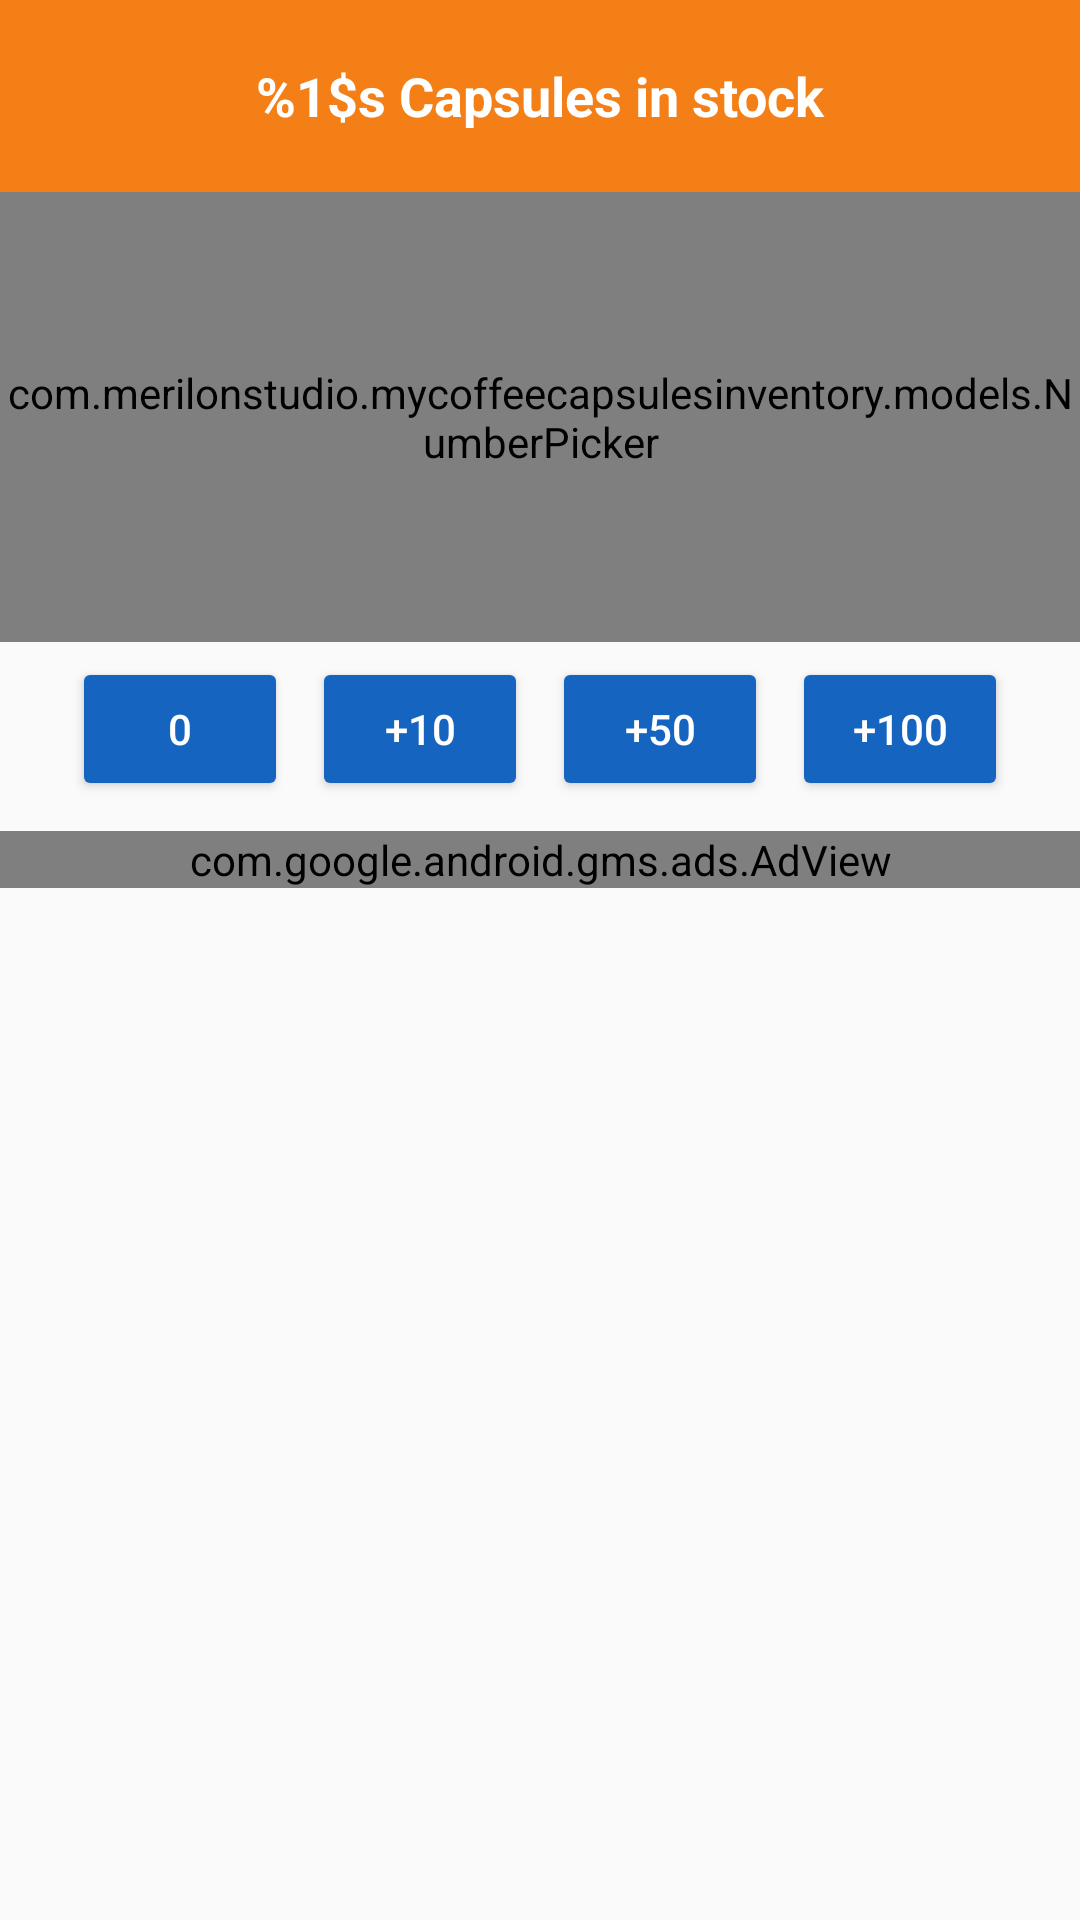

This screen was rendered from an Android layout file. Write that file and the resources it references.
<!-- AndroidManifest.xml: application theme AppTheme -->
<!-- res/layout/dialog_qty.xml -->
<?xml version="1.0" encoding="utf-8"?>
<ScrollView xmlns:android="http://schemas.android.com/apk/res/android"
    xmlns:ads="http://schemas.android.com/apk/res-auto"
    android:id="@+id/scrollView"
    android:layout_width="match_parent"
    android:layout_height="wrap_content"
    android:fillViewport="true">

    <RelativeLayout xmlns:android="http://schemas.android.com/apk/res/android"
        android:layout_width="match_parent"
        android:layout_height="wrap_content"
        android:orientation="vertical">

        <TextView
            android:id="@+id/dialogTitle"
            android:layout_width="match_parent"
            android:layout_height="64sp"
            android:background="@color/yellow_darken4"
            android:gravity="center_horizontal|center_vertical"
            android:scaleType="center"
            android:text="@string/capsulesTitle"
            android:textColor="@color/white"
            android:textSize="@dimen/title_text_size"
            android:textStyle="bold" />

        <com.merilonstudio.mycoffeecapsulesinventory.models.NumberPicker
            android:id="@+id/qty"
            android:layout_width="match_parent"
            android:layout_height="150dp"
            android:layout_below="@+id/dialogTitle" />

        <LinearLayout
            android:id="@+id/plusBtn"
            android:layout_width="match_parent"
            android:layout_height="wrap_content"
            android:layout_below="@+id/qty"
            android:layout_marginTop="5sp"
            android:gravity="center">

            <Button
                android:id="@+id/zero"
                android:layout_width="@dimen/plus_btn_width"
                android:layout_height="wrap_content"
                android:background="@drawable/btn_blue"
                android:onClick="zero"
                android:text="@string/zero"
                android:textColor="@color/white" />

            <Button
                android:id="@+id/plus10"
                android:layout_width="@dimen/plus_btn_width"
                android:layout_height="wrap_content"
                android:background="@drawable/btn_blue"
                android:onClick="plus10"
                android:text="@string/plus10"
                android:textColor="@color/white" />

            <Button
                android:id="@+id/plus50"
                android:layout_width="@dimen/plus_btn_width"
                android:layout_height="wrap_content"
                android:background="@drawable/btn_blue"
                android:onClick="plus50"
                android:text="@string/plus50"
                android:textColor="@color/white" />

            <Button
                android:id="@+id/plus100"
                android:layout_width="@dimen/plus_btn_width"
                android:layout_height="wrap_content"
                android:background="@drawable/btn_blue"
                android:onClick="plus100"
                android:text="@string/plus100"
                android:textColor="@color/white" />

        </LinearLayout>

        <RelativeLayout
            android:id="@+id/rel_banner"
            android:layout_width="match_parent"
            android:layout_height="wrap_content"
            android:layout_below="@+id/plusBtn"
            android:layout_marginTop="10sp">

            <com.google.android.gms.ads.AdView
                android:id="@+id/banner_bottom"
                android:layout_width="match_parent"
                android:layout_height="wrap_content"
                android:layout_centerHorizontal="true"
                ads:adSize="BANNER"
                ads:adUnitId="@string/bann" />
        </RelativeLayout>

    </RelativeLayout>
</ScrollView>
<!-- resources referenced by this layout -->
<resources>
  <color name="white">#ffffff</color>
  <color name="yellow_darken4">#f57f17</color>
  <dimen name="plus_btn_width">80dp</dimen>
  <dimen name="title_text_size">18sp</dimen>
  <!-- drawable btn_blue (drawable) -->
  <?xml version="1.0" encoding="utf-8"?>
  <layer-list xmlns:android="http://schemas.android.com/apk/res/android">
      <item xmlns:android="http://schemas.android.com/apk/res/android"
          android:bottom="@dimen/padding_buttonTB"
          android:left="@dimen/padding_buttonLR"
          android:right="@dimen/padding_buttonLR"
          android:top="@dimen/padding_buttonTB">
          <shape xmlns:android="http://schemas.android.com/apk/res/android">
              <solid android:color="@color/blue_darken3" />
              <corners android:radius="2dp" />
          </shape>
      </item>
  </layer-list>
  <string name="bann" translatable="false">ca-app-pub-9605677164645933/6650196468</string>
  <string name="capsulesTitle">%1$s Capsules in stock</string>
  <string name="plus10" translatable="false">+10</string>
  <string name="plus100" translatable="false">+100</string>
  <string name="plus50" translatable="false">+50</string>
  <string name="zero" translatable="false">0</string>
  <style name="AppTheme" parent="Theme.AppCompat.Light.DarkActionBar">
          
          <item name="colorPrimary">@color/brown_darken4</item>
          <item name="colorPrimaryDark">@color/brown_darken4</item>
          <item name="colorAccent">@color/teal_darken4</item>
          <item name="actionModeBackground">@color/brown_darken4</item>
      </style>
  <dimen name="padding_buttonTB">6dp</dimen>
  <dimen name="padding_buttonLR">8dp</dimen>
  <color name="blue_darken3">#1565c0</color>
  <color name="brown_darken4">#3e2723</color>
  <color name="teal_darken4">#004d40</color>
</resources>
